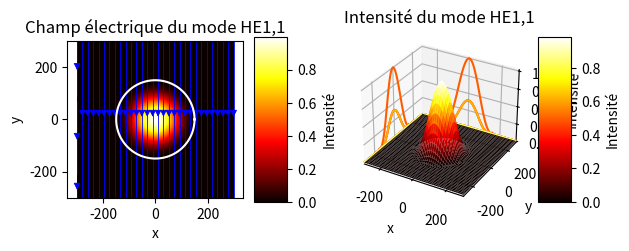

Write Python code to recreate this figure.
import numpy as np
import matplotlib.pyplot as plt
import scipy.special as sp
from matplotlib import cm
import matplotlib.animation as animation

def plot_mode(u, mode, v, m):
    N = 500                                          #définit le nb de point
    x = np.linspace(-2*a, 2*a, N)                    # crée les noeuds x et y
    y = np.linspace(-2*a, 2*a, N)               
    X, Y = np.meshgrid(x, y)                        #  crée un grid cartésien table 2D
    R = np.sqrt(X**2 + Y**2)                        # définit le rayon et l'angle Theta pour le calcul et phi pour la visualisation 
    Phi = Theta =np.arctan2(Y, X)
    
    if mode == "TE":
        if v != 0:
            print("v doit être nul")
            return
        if m == 0:
            print("m ne doit pas être nul")
            return
        def Et(R):                                              # calcul la composante transverse du champ électrique à l'interieur 
            tem = []                                            # du nanofil (cercle blanc) et à l'exterieur (la gaine)
            Et = np.zeros_like(R) 
            for i in range(R.shape[0]):
                for j in range(R.shape[1]):
                    r = R[i, j]
                    if r <= a:
                        Et[i, j] = E0 * sp.jv(0, (u * r / a))
                    else:
                        Et[i, j] = -E0 * (u / w) * (sp.jv(0, u) / sp.kv(0, w)) * sp.kv(0, (w * r / a))
            return Et
    
        Ep = Et(R)                                          # Calcul Ex et Ey à partir de Et parce que dans le mode TE Ephi (polaire) c'est la composante
        Ex = - Ep * np.sin(Theta)                           # transverse
        Ey = Ep * np.cos(Theta)
        E = Ex + Ey
    
    elif mode == "TM":
        if v != 0:
            print("v doit être nul")
            return
        if m == 0:
            print("m ne doit pas être nul")
            return
        def Et(R):                                      # calcul la composante transverse du champ électrique à l'interieur 
                                                      # du nanofil (cercle blanc) et à l'exterieur (la gaine)
            Et = np.zeros_like(R) 
            for i in range(R.shape[0]):
                for j in range(R.shape[1]):
                    r = R[i, j]
                    if r <= a:
                       Et[i, j] = E0 * sp.jv(0, (u * r / a))
                    else:
                       Et[i, j] = -E0 * (u / w) * (sp.jv(0, u) / sp.kv(0, w)) * sp.kv(0, (w * r / a))
            return Et
    
        Ep = Et(R)                                      # calcul Ex, et Ey à partir du champ électrique Er dans le cas d'un mode TM
        Ex = Ep * np.cos(Theta)
        Ey = Ep * np.sin(Theta)
        E = Ex + Ey
        
    elif mode == "HE":
        if v == 0:
            print("v ne doit pas être nul")
            return
        if m == 0:
            print("m ne doit pas être nul")
            return
        def Er_phi(R, Phi):
            Er = np.zeros_like(R)
            Ephi = np.zeros_like(R)                             # calcul le champ électrique à l'interieur et à l'exterieur du coeur
            for i in range(R.shape[0]):
                for j in range(R.shape[1]):
                    r = R[i, j]
                    if r <= a:
                        Er[i, j] = -E0 * sp.jv(v - 1, (u * r / a)) * np.sin(v * Phi[i,j] + phase)
                        Ephi[i, j] = -E0 * sp.jv(v - 1, (u * r / a)) * np.cos(v * Phi[i,j] + phase)
                    else:
                        Er[i, j] = -E0 * (u / w) * (sp.jv(v, u) / sp.kv(v, w)) * sp.kv(v - 1, (w * r / a)) * np.sin(v * Phi[i,j] + phase)
                        Ephi[i, j] = -E0 * (u / w) * (sp.jv(v, u) / sp.kv(v, w)) * sp.kv(v - 1, (w * r / a)) * np.cos(v * Phi[i,j] + phase)
            return Er, Ephi

        Er, Ephi = Er_phi(R, Phi)                               # calcul Ex et Ey à partir de Ephi et Er ^
        Ex = Er * np.cos(Theta) - Ephi * np.sin(Theta)
        Ey = Er * np.sin(Theta) + Ephi * np.cos(Theta)
        E = Ex + Ey
        
    elif mode == "EH":
        if v == 0:
            print("v ne doit pas être nul")
            return
        if m == 0:
            print("m ne doit pas être nul")
            return
        def Er_phi(R, Phi):
            Er = np.zeros_like(R)                                   # crée un mesh pour Er et Ephi identique à R
            Ephi = np.zeros_like(R)

            for i in range(R.shape[0]):                             # boucle sur chaque elemnt du mesh de R parce que
                for j in range(R.shape[1]):                         # le champ est définit à l'intrieur par une fct et à l'exterieur par une autre fct
                    r = R[i, j]
                    if r <= a:
                        Er[i, j] = E0 * sp.jv(v + 1, (u * r / a)) * np.sin(v * Phi[i, j])
                        Ephi[i, j] = -E0 * sp.jv(v + 1, (u * r / a)) * np.cos(v * Phi[i, j])
                    else:
                        Er[i, j] = -E0 * (u / w) * (sp.jv(v, u) / sp.kv(v, w)) * sp.kv(v + 1, (w * r / a)) * np.sin(v * Phi[i, j])
                        Ephi[i, j] = E0 * (u / w) * (sp.jv(v, u) / sp.kv(v, w)) * sp.kv(v + 1, (w * r / a)) * np.cos(v * Phi[i, j])
            return Er, Ephi

        Er, Ephi = Er_phi(R, Phi)
        Ex = Er * np.cos(Theta) - Ephi * np.sin(Theta)  # passage de coordonnées cylindriques en coordonnées cartésienns
        Ey = Er * np.sin(Theta) + Ephi * np.cos(Theta)  
        E = Ex + Ey
        
    string = f"{mode}{v},{m}"
    fig = plt.figure()
    axs = fig.add_subplot(1, 2, 1)
    im = axs.imshow(E**2 , cmap='hot', extent=(-2*a, 2*a, -2*a, 2*a))
    cb = fig.colorbar(im, ax=axs, shrink=0.5, aspect=5)
    cb.set_label('Intensité')
    streamE = axs.streamplot(X, Y, Ex, Ey, color='blue', linewidth=0.6)
    b = np.linspace(1e-6, 2 * np.pi, 100)
    x = [a * np.cos(t) for t in b]
    y = [a * np.sin(t) for t in b]
    axs.plot(x, y, color='white')
    
    axs.set_title(f'Champ électrique du mode {string}')
    axs.set_xlabel('x')
    axs.set_ylabel('y')
    axs.set_aspect('equal', 'box')
    
    axs = fig.add_subplot(1, 2, 2, projection='3d')
    surf = axs.plot_surface(X, Y, E**2, cmap='hot', linewidth=0, antialiased=True)
    cset = axs.contour(X, Y, E**2, zdir='x', offset=-2*a, cmap='hot', alpha = 1)
    cset = axs.contour(X, Y, E**2, zdir='y', offset=2*a, cmap='hot', alpha =1)
    axs.set_xlim3d(-2*a, 2*a)
    axs.set_ylim3d(-2*a, 2*a)
    axs.set_title(f'Intensité du mode {string}')
    axs.set_xlabel('x')
    axs.set_ylabel('y')
    axs.set_zlabel('Intensité')
    cbar = fig.colorbar(surf, ax=axs, shrink=0.5, aspect=5)
    cbar.set_label('Intensité')
    plt.tight_layout()
    plt.show()
    
    return 
#Exemple
a = 150
E0 = 1
phase = 0
N = 100

mode = "HE" # mode selectionner
cut = 2.4     #fréquence de coupure
v = 1
m = 1
V = 8
c = "c"
w = np.sqrt(V**2 - cut**2)

plot_mode(cut, mode, v, m)


